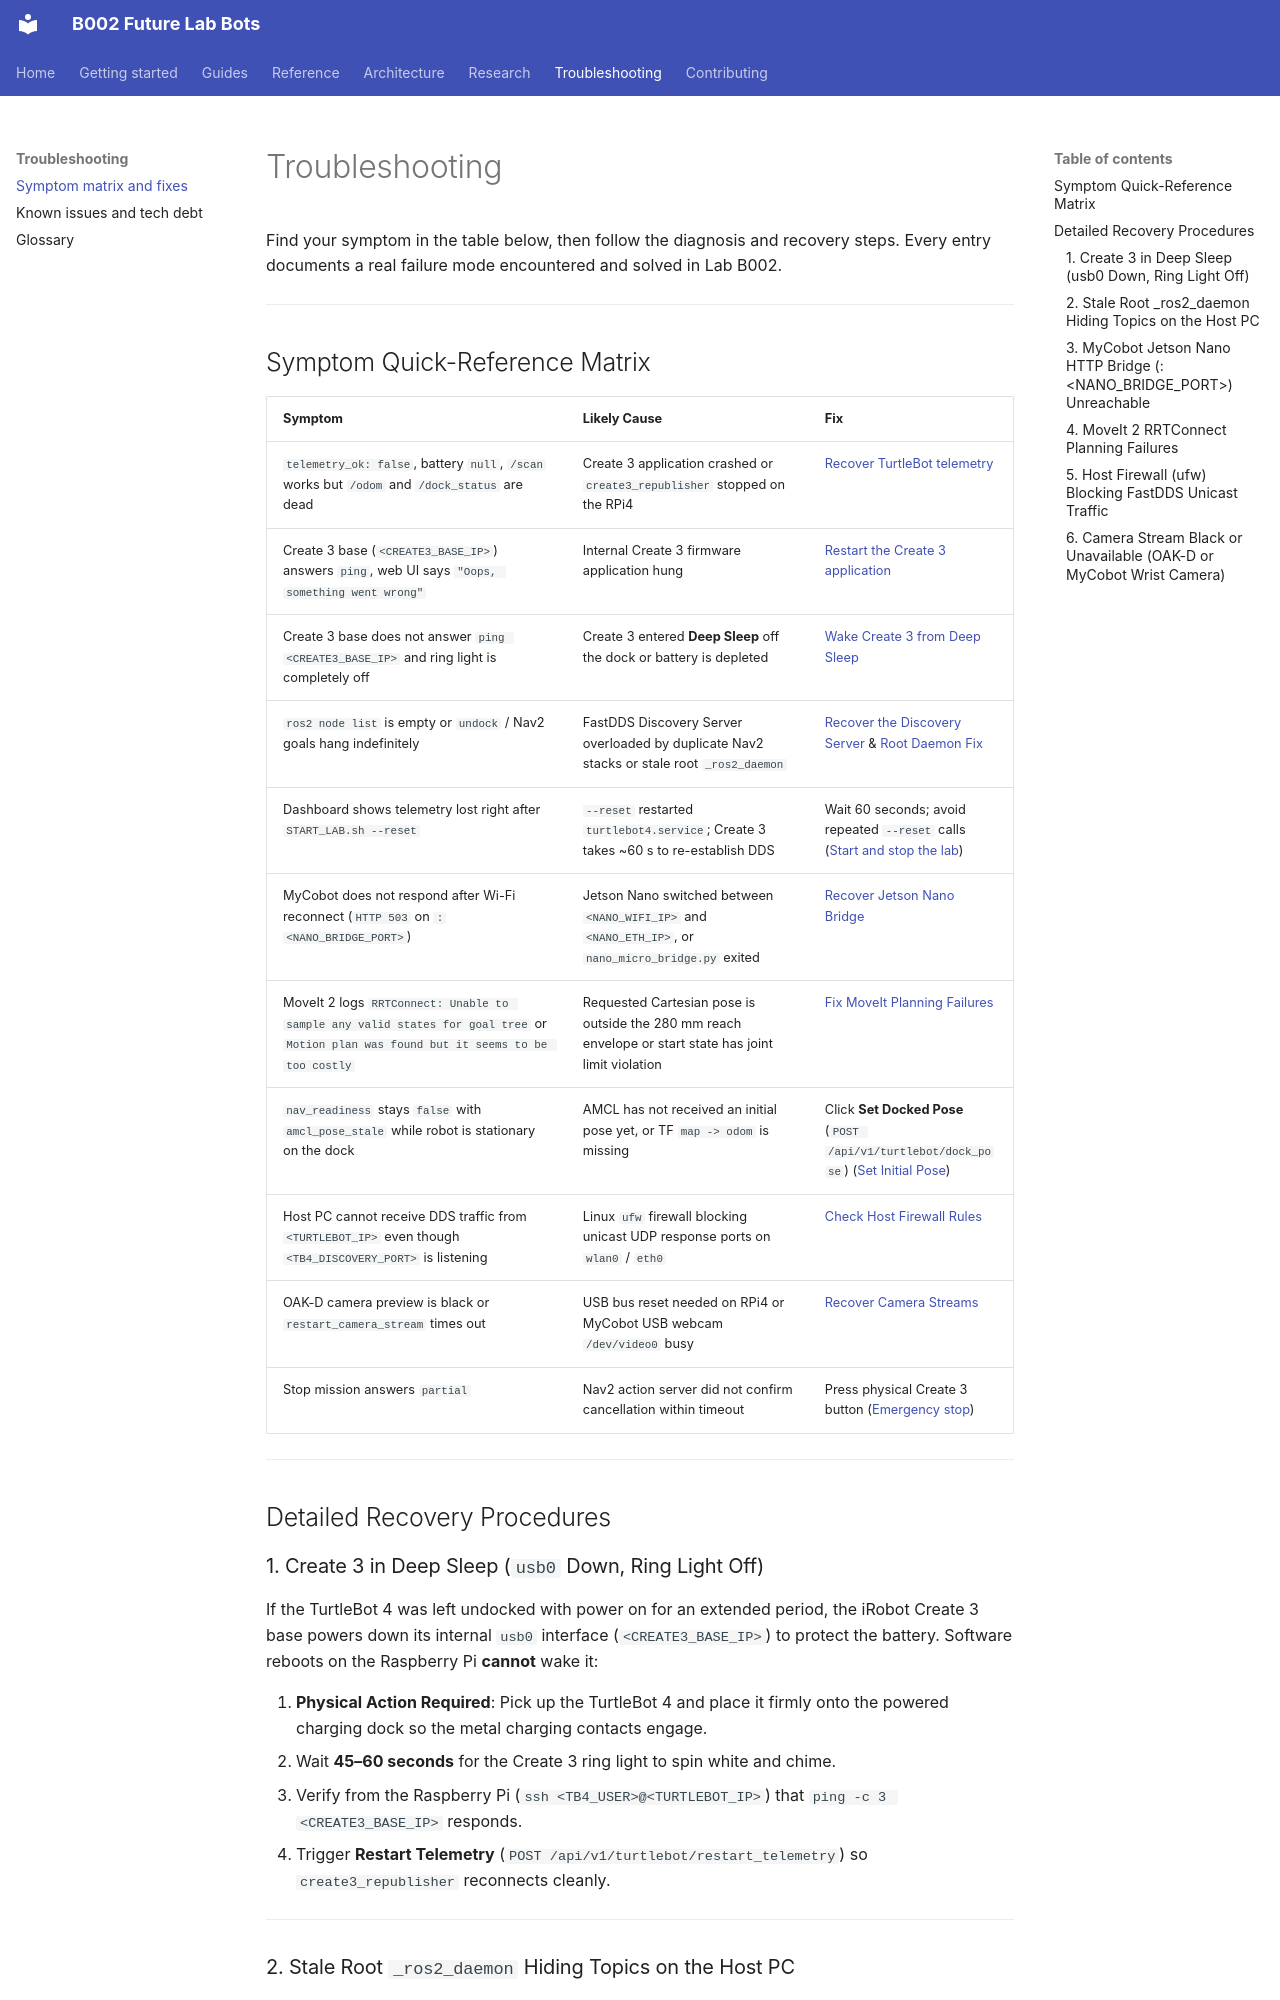

repository: B002-FUTURE-LAB/B002_Future_Lab_Bots · page: troubleshooting/index.html · generator: mkdocs

# Troubleshooting

Find your symptom in the table below, then follow the diagnosis and recovery steps. Every entry documents a real failure mode encountered and solved in Lab B002.

---

## Symptom Quick-Reference Matrix

| Symptom | Likely Cause | Fix |
|---|---|---|
| `telemetry_ok: false`, battery `null`, `/scan` works but `/odom` and `/dock_status` are dead | Create 3 application crashed or `create3_republisher` stopped on the RPi4 | [Recover TurtleBot telemetry](guides/recover-turtlebot-telemetry.md) |
| Create 3 base (`<CREATE3_BASE_IP>`) answers `ping`, web UI says `"Oops, something went wrong"` | Internal Create 3 firmware application hung | [Restart the Create 3 application](guides/restart-the-create3-app.md) |
| Create 3 base does not answer `ping <CREATE3_BASE_IP>` and ring light is completely off | Create 3 entered **Deep Sleep** off the dock or battery is depleted | [Wake Create 3 from Deep Sleep](#1-create-3-in-deep-sleep-usb0-down-ring-light-off) |
| `ros2 node list` is empty or `undock` / Nav2 goals hang indefinitely | FastDDS Discovery Server overloaded by duplicate Nav2 stacks or stale root `_ros2_daemon` | [Recover the Discovery Server](guides/recover-discovery-server.md) & [Root Daemon Fix](#2-stale-root-_ros2_daemon-hiding-topics-on-the-host-pc) |
| Dashboard shows telemetry lost right after `START_LAB.sh --reset` | `--reset` restarted `turtlebot4.service`; Create 3 takes ~60 s to re-establish DDS | Wait 60 seconds; avoid repeated `--reset` calls ([Start and stop the lab](guides/start-and-stop-the-lab.md)) |
| MyCobot does not respond after Wi-Fi reconnect (`HTTP 503` on `:<NANO_BRIDGE_PORT>`) | Jetson Nano switched between `<NANO_WIFI_IP>` and `<NANO_ETH_IP>`, or `nano_micro_bridge.py` exited | [Recover Jetson Nano Bridge](#3-mycobot-jetson-nano-http-bridge-nano_bridge_port-unreachable) |
| MoveIt 2 logs `RRTConnect: Unable to sample any valid states for goal tree` or `Motion plan was found but it seems to be too costly` | Requested Cartesian pose is outside the 280 mm reach envelope or start state has joint limit violation | [Fix MoveIt Planning Failures](#4-moveit-2-rrtconnect-planning-failures) |
| `nav_readiness` stays `false` with `amcl_pose_stale` while robot is stationary on the dock | AMCL has not received an initial pose yet, or TF `map -> odom` is missing | Click **Set Docked Pose** (`POST /api/v1/turtlebot/dock_pose`) ([Set Initial Pose](guides/set-initial-pose-and-dock-pose.md)) |
| Host PC cannot receive DDS traffic from `<TURTLEBOT_IP>` even though `<TB4_DISCOVERY_PORT>` is listening | Linux `ufw` firewall blocking unicast UDP response ports on `wlan0` / `eth0` | [Check Host Firewall Rules](#5-host-firewall-ufw-blocking-fastdds-unicast-traffic) |
| OAK-D camera preview is black or `restart_camera_stream` times out | USB bus reset needed on RPi4 or MyCobot USB webcam `/dev/video0` busy | [Recover Camera Streams](#6-camera-stream-black-or-unavailable-oak-d-or-mycobot-wrist-camera) |
| Stop mission answers `partial` | Nav2 action server did not confirm cancellation within timeout | Press physical Create 3 button ([Emergency stop](guides/emergency-stop.md)) |

---

## Detailed Recovery Procedures
